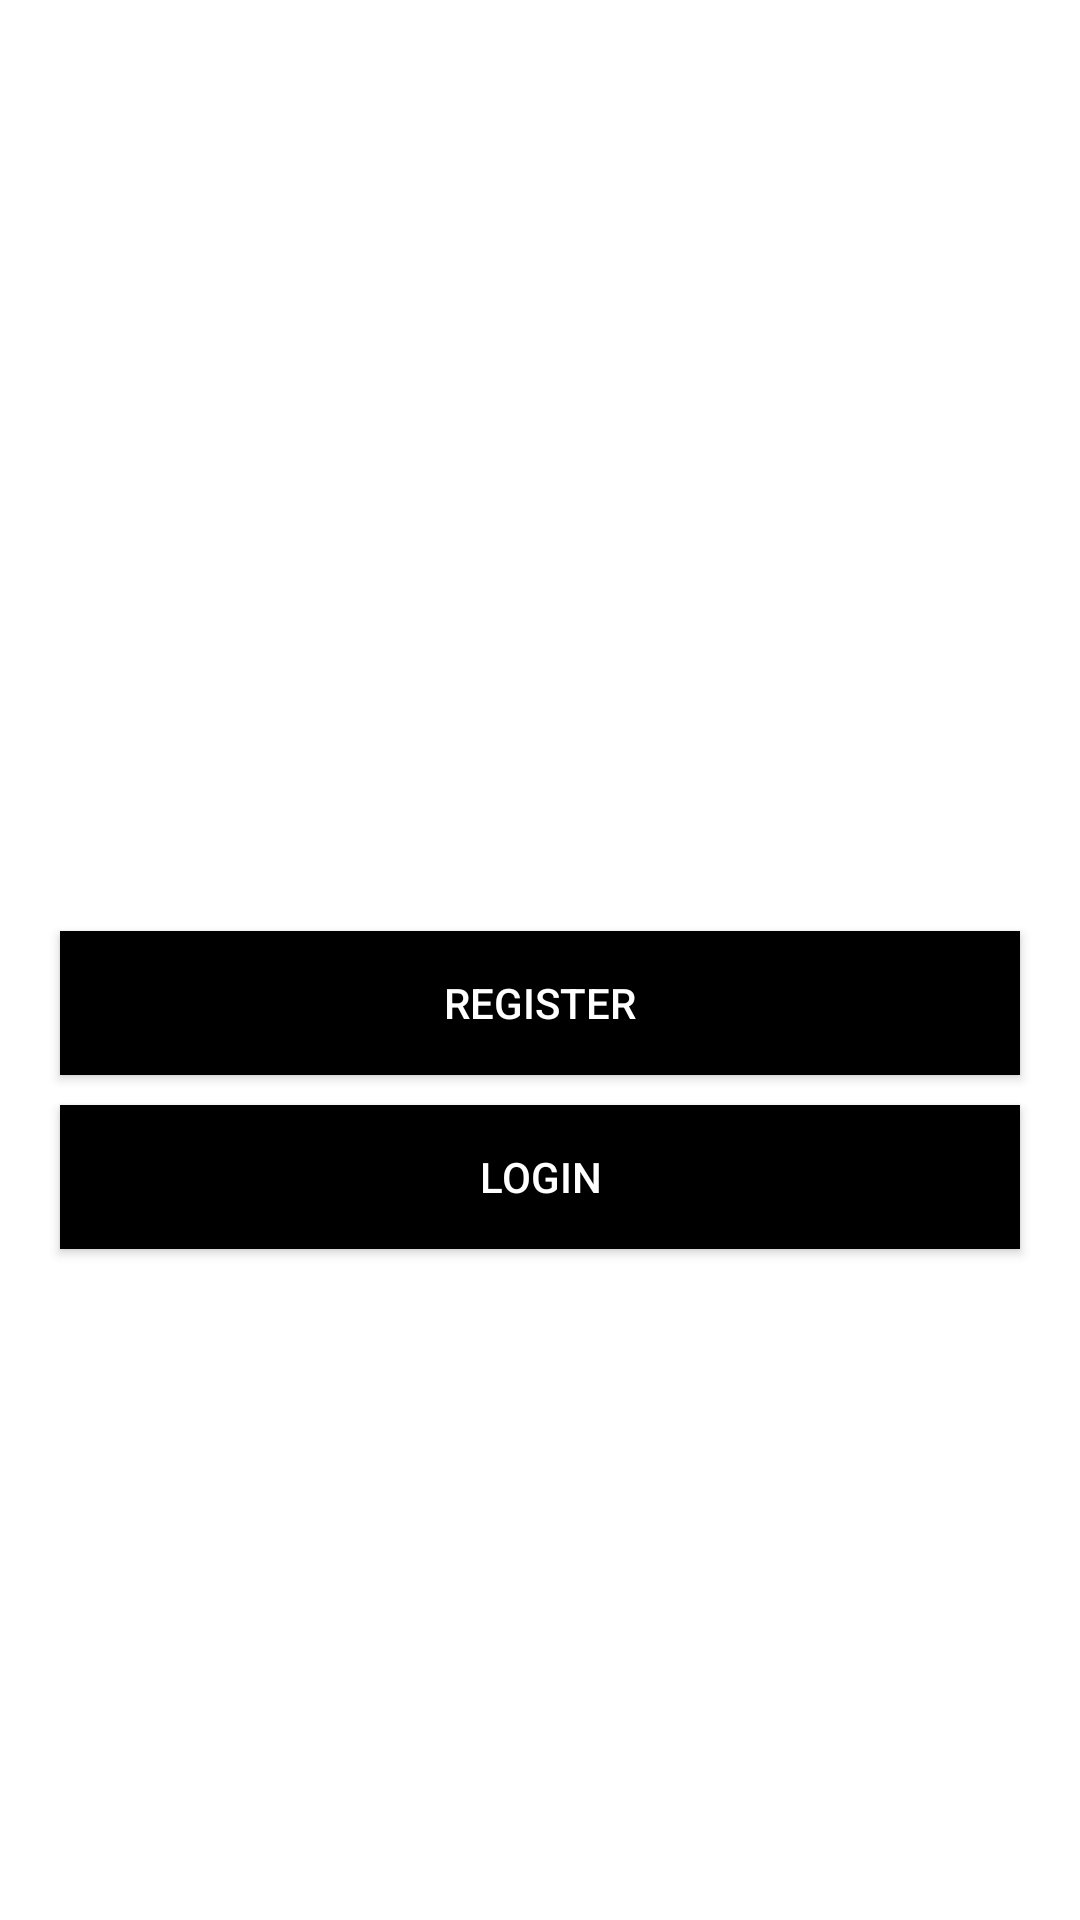

Android layout source for this screen:
<!-- AndroidManifest.xml: application theme Theme.AlaChat -->
<!-- res/layout/activity_welcome_activiy.xml -->
<?xml version="1.0" encoding="utf-8"?>
<LinearLayout xmlns:android="http://schemas.android.com/apk/res/android"
    xmlns:app="http://schemas.android.com/apk/res-auto"
    xmlns:tools="http://schemas.android.com/tools"
    android:layout_width="match_parent"
    android:layout_height="match_parent"
    android:background="@drawable/welcome"
    android:orientation="vertical"
    android:gravity="center"
    tools:context=".WelcomeActivity">


    <TextView
        android:layout_width="wrap_content"
        android:layout_height="wrap_content"
        android:textColor="@color/white"
        android:textSize="35sp"
        android:textStyle="bold"
        android:text="Welcome">


    </TextView>

    <androidx.appcompat.widget.AppCompatButton
        android:id="@+id/btn_register_welcome"
        android:layout_width="match_parent"
        android:layout_height="wrap_content"
        android:background="@color/black"
        android:text="Register"
        android:textColor="@color/white"
        android:textColorHint="@color/white"
        android:layout_marginLeft="20dp"
        android:layout_marginRight="20dp"
        android:layout_marginTop="40dp">
    </androidx.appcompat.widget.AppCompatButton>

    <androidx.appcompat.widget.AppCompatButton
        android:id="@+id/btn_login_welcome"
        android:layout_width="match_parent"
        android:layout_height="wrap_content"
        android:background="@color/black"
        android:text="Login"
        android:textColor="@color/white"
        android:textColorHint="@color/white"
        android:layout_marginLeft="20dp"
        android:layout_marginRight="20dp"
        android:layout_marginTop="10dp">

    </androidx.appcompat.widget.AppCompatButton>

</LinearLayout>
<!-- resources referenced by this layout -->
<resources>
  <color name="black">#FF000000</color>
  <color name="white">#FFFFFFFF</color>
  <style name="Theme.AlaChat" parent="Theme.MaterialComponents.DayNight.NoActionBar">
          
          <item name="colorPrimary">@color/purple_500</item>
          <item name="colorPrimaryVariant">@color/purple_700</item>
          <item name="colorOnPrimary">@color/white</item>
          
          <item name="colorSecondary">@color/teal_200</item>
          <item name="colorSecondaryVariant">@color/teal_700</item>
          <item name="colorOnSecondary">@color/black</item>
          
          <item name="android:statusBarColor" tools:targetApi="l">?attr/colorPrimaryVariant</item>
          
      </style>
  <color name="purple_500">#FFEB3B</color>
  <color name="purple_700">#303F9F</color>
  <color name="teal_200">#FF03DAC5</color>
  <color name="teal_700">#FF018786</color>
</resources>
